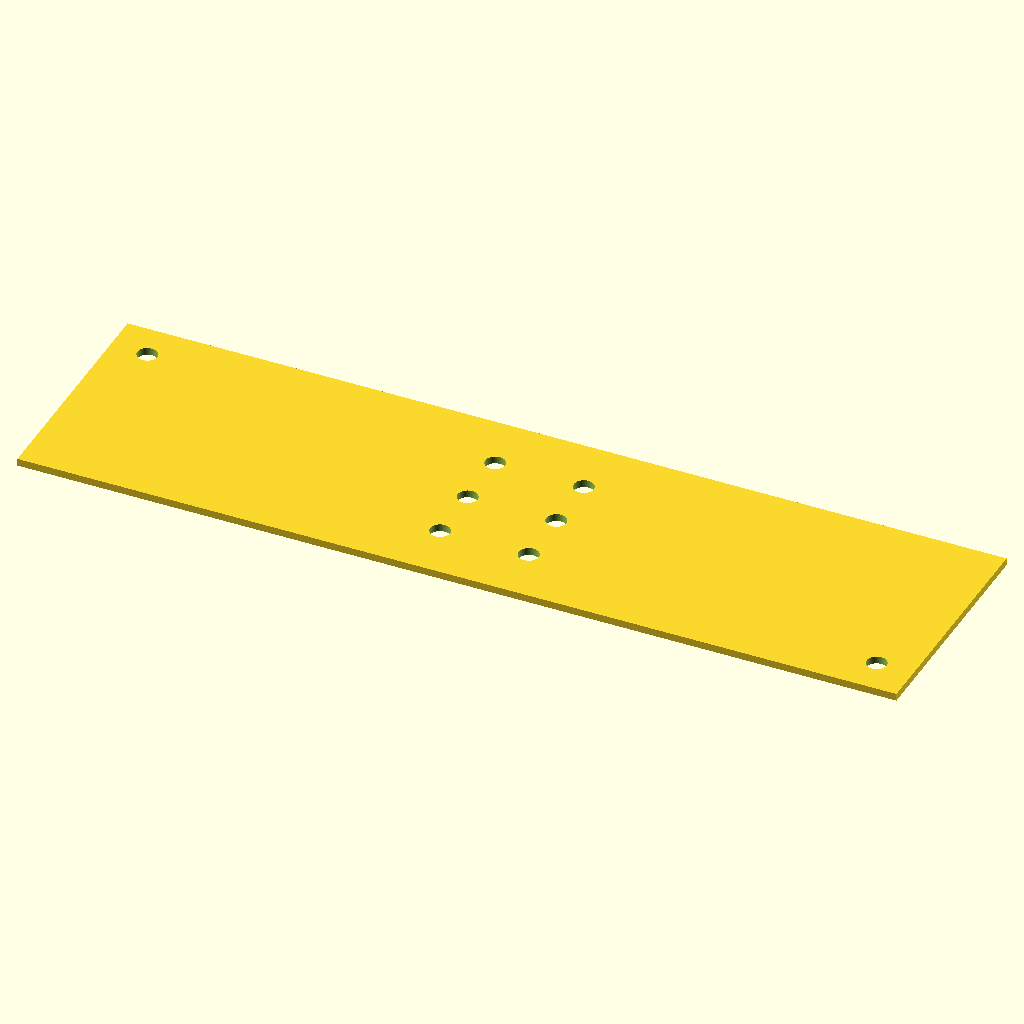
Cell 1: rendered with the file's own defaults.
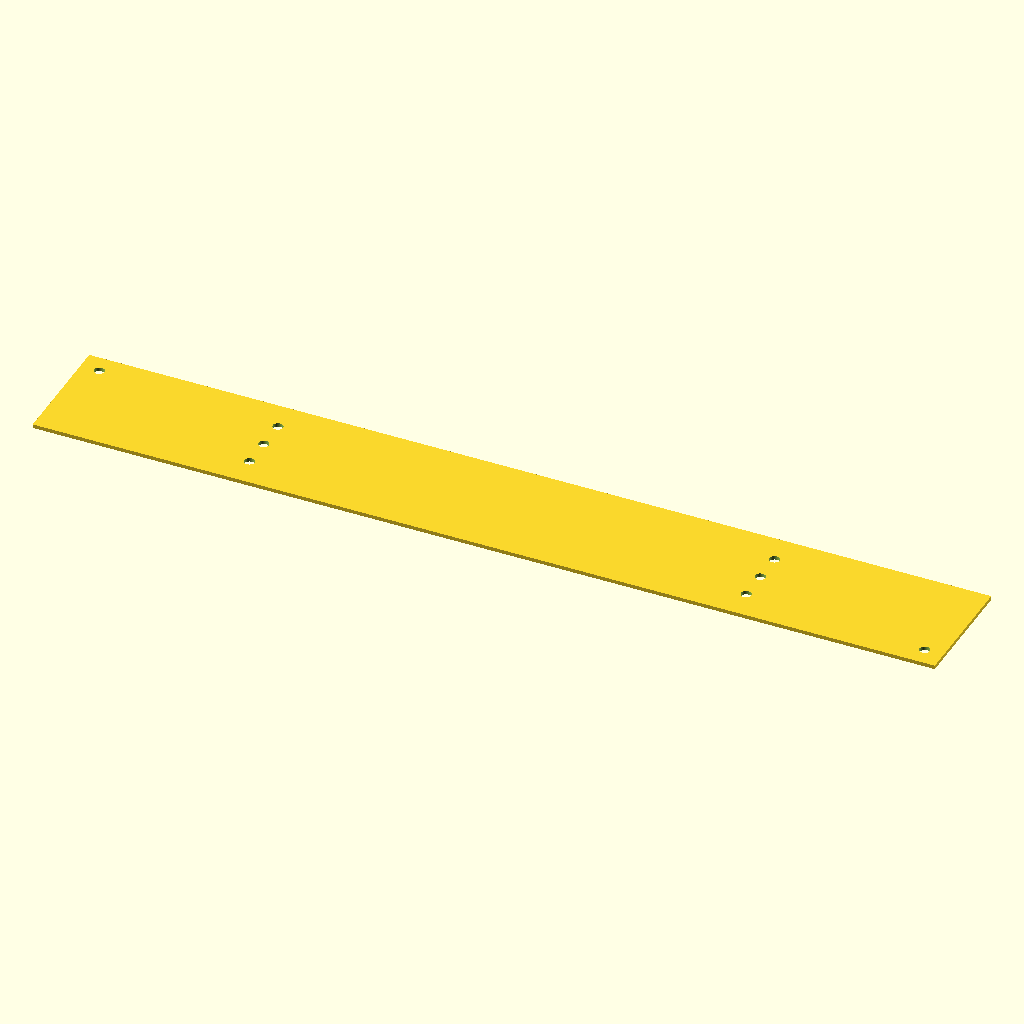
Cell 2 — p_w set to 238, the other parameters unchanged.
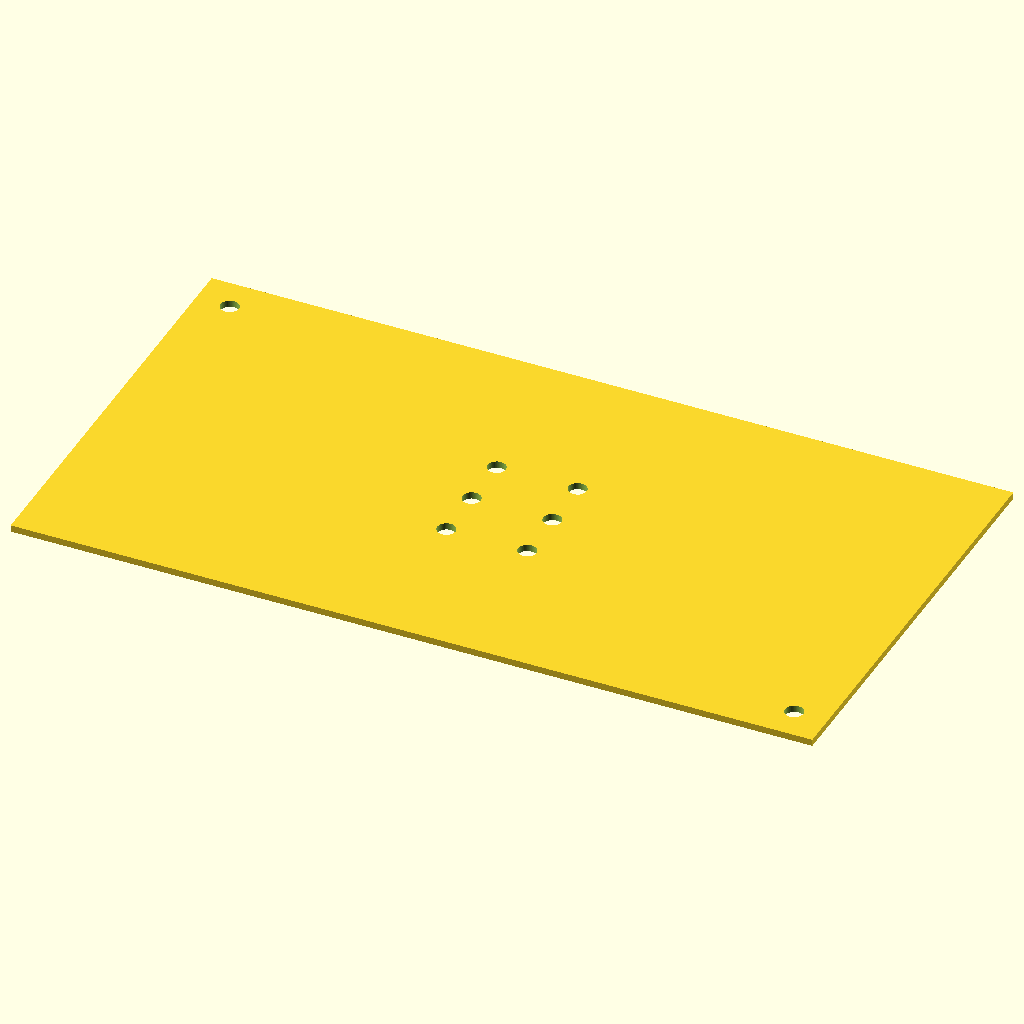
Cell 3: the same model with p_l = 64.
The same orthographic view direction (rotation 55°, 0°, 25°; colour scheme Cornfield) for every cell, with the view re-fitted per cell, so scale and position can differ between cells.
The OpenSCAD source (altoid_electro.scad):
$fn=100;

w=61;
l=94;

p_w=119;
p_l=32;
p_b1=5;
p_b2=53.5;
p_bh=8;

bw=40;
bl=51.4;

probe_w=12.4;
probe_l=30.4;

module altoids(flip=true,just_bolts=false){
    if(just_bolts){
        for(i=[0:1]){
            for(j=[0:1]){
                translate([(-1)^i*bw/2,(-1)^j*bl/2])
                circle(d=2.7);
            }
        }
        
        if(flip){
            translate([(bw/2-probe_w),(-bl/2+probe_l)])
            circle(d=3.2);
        } else {
            translate([-(bw/2-probe_w),(-bl/2+probe_l)])
            circle(d=3.2);
        }
    }
    else{
    difference(){
        square([w,l],center=true);
        
        for(i=[0:1]){
            for(j=[0:1]){
                translate([(-1)^i*bw/2,(-1)^j*bl/2])
                circle(d=2.7);
            }
        }
        
        if(flip){
            translate([(bw/2-probe_w),(-bl/2+probe_l)])
            circle(d=3.2);
        } else {
            translate([-(bw/2-probe_w),(-bl/2+probe_l)])
            circle(d=3.2);
        }
    }
}}

module power_board(just_bolts=false){
    if(just_bolts){
        translate([(p_w/2-p_b1),-(p_l/2-5)])
        circle(d=2.7);
        translate([-(p_w/2-p_b1),(p_l/2-5)])
        circle(d=2.7);
        
        for(i=[0:2]){
            translate([(p_w/2-p_b2),p_bh-p_bh*i])
            circle(d=2.7);
            translate([-(p_w/2-p_b2),p_bh-p_bh*i])
            circle(d=2.7);
        }
    } else {
    difference(){
        square([p_w,p_l],center=true);
        translate([(p_w/2-p_b1),-(p_l/2-5)])
        circle(d=2.7);
        translate([-(p_w/2-p_b1),(p_l/2-5)])
        circle(d=2.7);
        
        for(i=[0:2]){
            translate([(p_w/2-p_b2),p_bh-p_bh*i])
            circle(d=2.7);
            translate([-(p_w/2-p_b2),p_bh-p_bh*i])
            circle(d=2.7);
        }
    }}
}
power_board();
Parameter table extracted from the source (name, type, default, range or options):
w: number, default 61
l: number, default 94
p_w: number, default 119
p_l: number, default 32
p_b1: number, default 5
p_b2: number, default 53.5
p_bh: number, default 8
bw: number, default 40
bl: number, default 51.4
probe_w: number, default 12.4
probe_l: number, default 30.4
